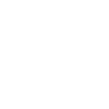
t = 0.00 s
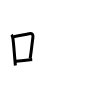
t = 3.00 s
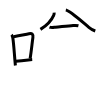
t = 6.00 s
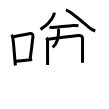
t = 9.00 s
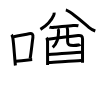
t = 12.00 s
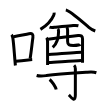
t = 15.00 s

The animated SVG that drew these frames (rendered in a browser with its animation timeline set to each time). Animation: 15 SMIL elements (animate=15); one cycle of 15.00 s.

<svg width="109px" height="109px" viewBox="0 0 px 109px" xmlns="http://www.w3.org/2000/svg" xmlns:xlink="http://www.w3.org/1999/xlink" xml:space="preserve" version="1.1"  baseProfile="full">
<path d="M11.5,34.79c0.98,0.98,1.19,2.21,1.38,3.46c0.77,5.02,1.33,13.68,1.97,21.25c0.17,2.07,0.36,4.09,0.55,6" style="fill:none;stroke:black;stroke-width:3;opacity:0">
  <animate attributeType="CSS" attributeName="opacity" from="0" to="1" begin="0s" dur="1s" repeatCount="Indefinite" fill="freeze" />
</path>
<path d="M13.58,36.72c6.8-1.22,10.8-2.1,15.34-2.96c3.19-0.6,4.46,0.44,3.98,3.75c-0.85,5.85-1.47,13.43-2.79,21.09" style="fill:none;stroke:black;stroke-width:3;opacity:0">
  <animate attributeType="CSS" attributeName="opacity" from="0" to="1" begin="1s" dur="1s" repeatCount="Indefinite" fill="freeze" />
</path>
<path d="M15.82,61.3c4.22-0.62,7.02-0.93,12.44-1.39c1.18-0.1,2.48-0.2,3.95-0.32" style="fill:none;stroke:black;stroke-width:3;opacity:0">
  <animate attributeType="CSS" attributeName="opacity" from="0" to="1" begin="2s" dur="1s" repeatCount="Indefinite" fill="freeze" />
</path>
<path d="M54.15,12.65c0.11,0.95-0.05,1.84-0.48,2.68c-1.61,3.66-6.62,10-13.24,14.04" style="fill:none;stroke:black;stroke-width:3;opacity:0">
  <animate attributeType="CSS" attributeName="opacity" from="0" to="1" begin="3s" dur="1s" repeatCount="Indefinite" fill="freeze" />
</path>
<path d="M65.82,10c4.47,0.86,16.97,12.33,23.04,17.3c1.96,1.61,3.65,2.7,6.4,3.7" style="fill:none;stroke:black;stroke-width:3;opacity:0">
  <animate attributeType="CSS" attributeName="opacity" from="0" to="1" begin="4s" dur="1s" repeatCount="Indefinite" fill="freeze" />
</path>
<path d="M49.51,27.14c1.85,0.75,4.09,0.3,5.99,0.11c6.18-0.62,13.05-1.43,17.63-1.77c1.79-0.13,3.53-0.21,5.3,0.22" style="fill:none;stroke:black;stroke-width:3;opacity:0">
  <animate attributeType="CSS" attributeName="opacity" from="0" to="1" begin="5s" dur="1s" repeatCount="Indefinite" fill="freeze" />
</path>
<path d="M46.4,37.74c1.12,1.12,1.16,2.45,1.17,3.76c0,3.1,0.01,12.29,0.02,18.25c0,3.06,0.01,5.26,0.01,5.34" style="fill:none;stroke:black;stroke-width:3;opacity:0">
  <animate attributeType="CSS" attributeName="opacity" from="0" to="1" begin="6s" dur="1s" repeatCount="Indefinite" fill="freeze" />
</path>
<path d="M48.13,39.14c3.46-0.46,23.99-3.03,30-3.63c3-0.3,4.41,0.52,4.41,3.61c0,3.06-0.01,11.64-0.02,18c0,2.31,0,4.33,0,5.68" style="fill:none;stroke:black;stroke-width:3;opacity:0">
  <animate attributeType="CSS" attributeName="opacity" from="0" to="1" begin="7s" dur="1s" repeatCount="Indefinite" fill="freeze" />
</path>
<path d="M57.81,28.89c0.65,0.65,0.77,1.29,0.77,2.64c0,7.97-1.95,12.47-5.87,15.96" style="fill:none;stroke:black;stroke-width:3;opacity:0">
  <animate attributeType="CSS" attributeName="opacity" from="0" to="1" begin="8s" dur="1s" repeatCount="Indefinite" fill="freeze" />
</path>
<path d="M66.59,27.04c0.81,0.81,1.02,1.96,1.02,3.29c0,3.35,0.03,6.89-0.01,11.02c-0.03,3.59,1.67,4.03,5.64,4.03c2.52,0,6.77-0.7,7.05-1.1" style="fill:none;stroke:black;stroke-width:3;opacity:0">
  <animate attributeType="CSS" attributeName="opacity" from="0" to="1" begin="9s" dur="1s" repeatCount="Indefinite" fill="freeze" />
</path>
<path d="M48.78,54.54c9.35-0.67,28.77-2.21,32.66-2.21" style="fill:none;stroke:black;stroke-width:3;opacity:0">
  <animate attributeType="CSS" attributeName="opacity" from="0" to="1" begin="10s" dur="1s" repeatCount="Indefinite" fill="freeze" />
</path>
<path d="M48.83,62.54c7-0.3,23.82-1.81,32.55-2.07" style="fill:none;stroke:black;stroke-width:3;opacity:0">
  <animate attributeType="CSS" attributeName="opacity" from="0" to="1" begin="11s" dur="1s" repeatCount="Indefinite" fill="freeze" />
</path>
<path d="M36.63,75.46c3.37,0.92,6.69,0.49,9.74,0.13C58.79,74.14,73.6,73.21,86,72.37c3.47-0.24,6.99-0.69,10.38,0.37" style="fill:none;stroke:black;stroke-width:3;opacity:0">
  <animate attributeType="CSS" attributeName="opacity" from="0" to="1" begin="12s" dur="1s" repeatCount="Indefinite" fill="freeze" />
</path>
<path d="M74.13,65.24c0.94,0.94,1.24,2.01,1.24,3.6c0,8.32-0.03,21.95-0.03,25.85c0,9.48-5.18,1.41-6.48,0.2" style="fill:none;stroke:black;stroke-width:3;opacity:0">
  <animate attributeType="CSS" attributeName="opacity" from="0" to="1" begin="13s" dur="1s" repeatCount="Indefinite" fill="freeze" />
</path>
<path d="M49.61,79.48c2.33,1.77,6.01,7.3,6.59,10.06" style="fill:none;stroke:black;stroke-width:3;opacity:0">
  <animate attributeType="CSS" attributeName="opacity" from="0" to="1" begin="14s" dur="1s" repeatCount="Indefinite" fill="freeze" />
</path>
</svg>
